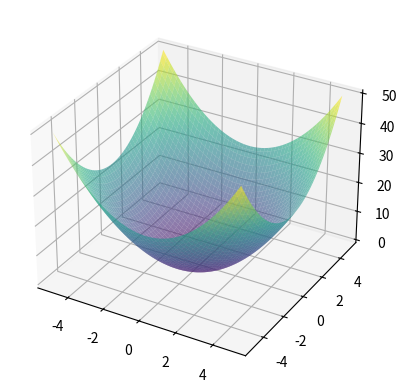

Source code (Python): (Note: this script raises an exception after producing the figure.)
import numpy as np
import matplotlib.pyplot as plt
from matplotlib.animation import FuncAnimation

# Define the function and its gradient
def f(x, y):
    return x**2 + y**2

def grad_f(x, y):
    return 2*x, 2*y

# Initialize parameters
lr = 0.1
steps = 50
x, y = 4.0, 4.0  # start point
history = [(x, y)]

# Perform gradient descent
for _ in range(steps):
    dx, dy = grad_f(x, y)
    x -= lr * dx
    y -= lr * dy
    history.append((x, y))

# Extract coordinates
xs, ys = zip(*history)
zs = [f(xi, yi) for xi, yi in history]

# Prepare 3D plot
fig = plt.figure()
ax = fig.add_subplot(111, projection='3d')
X, Y = np.meshgrid(np.linspace(-5, 5, 100), np.linspace(-5, 5, 100))
Z = f(X, Y)
ax.plot_surface(X, Y, Z, alpha=0.6, cmap='viridis')
point, = ax.plot([], [], [], 'ro', markersize=6)
line, = ax.plot([], [], [], 'r-', lw=1)

# Animation functions
def init():
    point.set_data([], [])
    point.set_3d_properties([])
    line.set_data([], [])
    line.set_3d_properties([])
    return point, line

def update(i):
    point.set_data(xs[i], ys[i])
    point.set_3d_properties(zs[i])
    line.set_data(xs[:i+1], ys[:i+1])
    line.set_3d_properties(zs[:i+1])
    return point, line

ani = FuncAnimation(fig, update, frames=len(xs), init_func=init, blit=True, interval=200)

# Optional: Save or just show
ani.save("gradient_descent.gif", writer="pillow")
plt.show()
